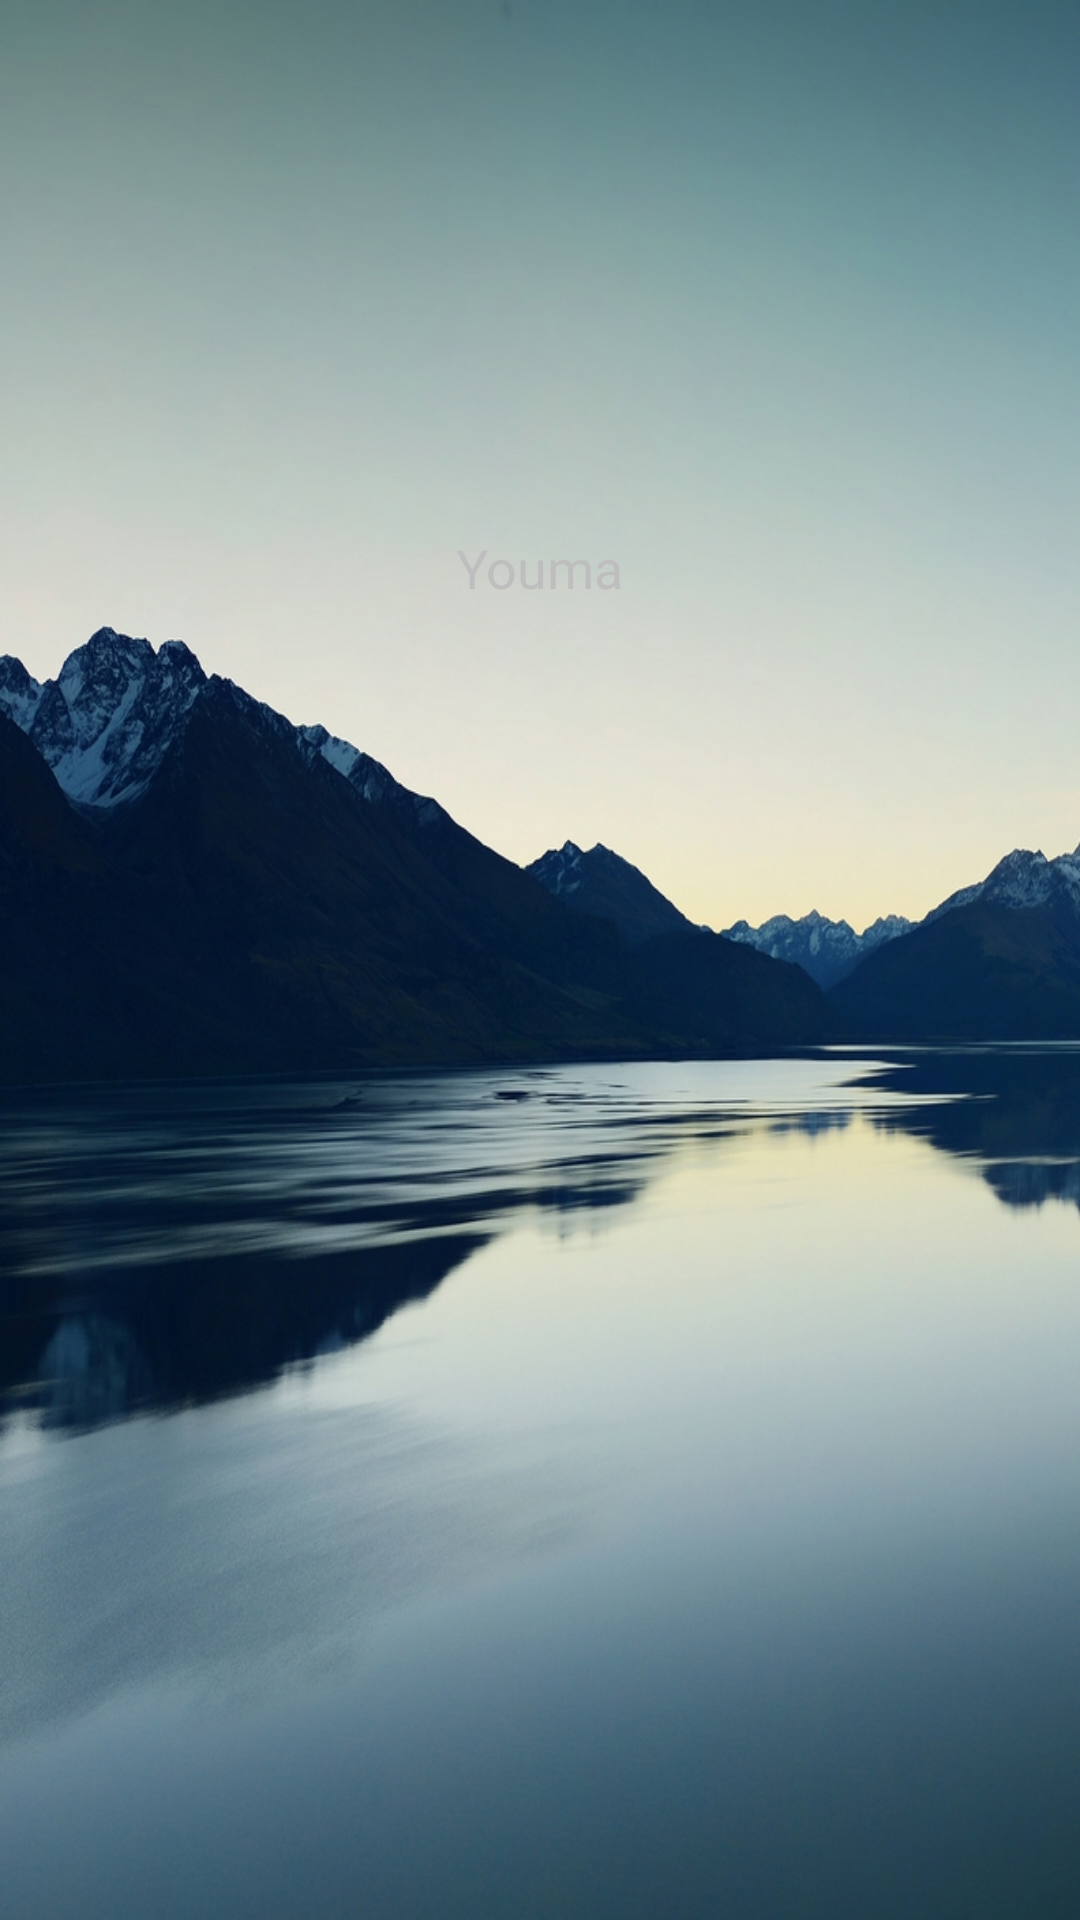

The Android layout XML behind this screen, and the referenced resources:
<!-- AndroidManifest.xml: activity theme android:Theme.Black.NoTitleBar.Fullscreen -->
<!-- res/layout/activity_splash.xml -->
<?xml version="1.0" encoding="utf-8"?>
<RelativeLayout xmlns:android="http://schemas.android.com/apk/res/android"
    android:layout_width="match_parent"
    android:layout_height="match_parent">

    <ImageView
        android:layout_width="match_parent"
        android:layout_height="match_parent"
        android:background="@mipmap/splash_1_" />

    <TextView
        android:id="@+id/textView"
        android:layout_width="wrap_content"
        android:layout_height="wrap_content"
        android:layout_alignParentTop="true"
        android:layout_centerHorizontal="true"
        android:layout_marginTop="169dp"
        android:padding="8dp"
        android:text="@string/app_name"
        android:textSize="18sp" />
</RelativeLayout>
<!-- resources referenced by this layout -->
<resources>
  <!-- mipmap splash_1_: jpg bitmap (mipmap-hdpi, 428594 bytes) -->
  <string name="app_name">Youma</string>
</resources>
